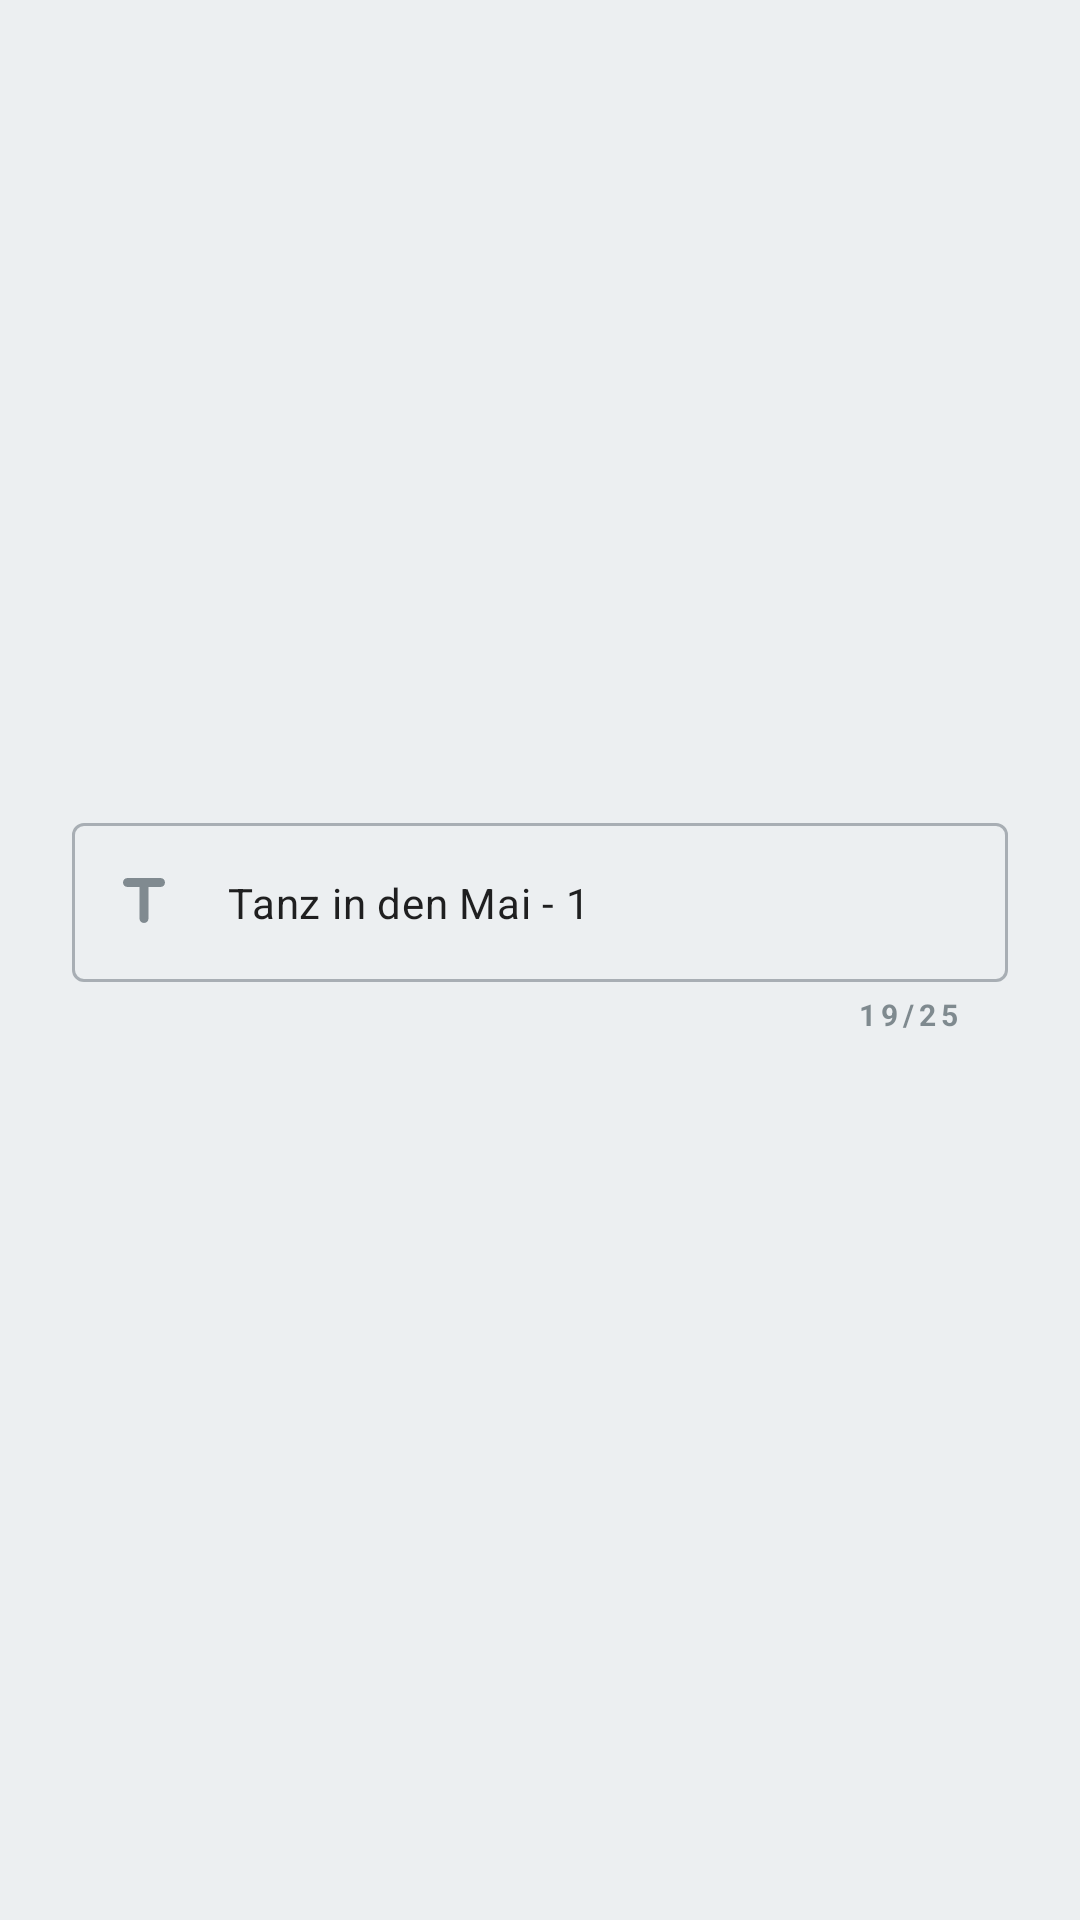

Reconstruct the res/layout file that produces this screen, plus the resources it refers to.
<!-- AndroidManifest.xml: application theme GigClickTheme -->
<!-- res/layout/fragment_text_field_dialog.xml -->
<?xml version="1.0" encoding="utf-8"?>
<androidx.constraintlayout.widget.ConstraintLayout
    xmlns:android="http://schemas.android.com/apk/res/android"
    xmlns:app="http://schemas.android.com/apk/res-auto"
    android:layout_width="match_parent"
    android:layout_height="wrap_content">

    <com.google.android.material.textfield.TextInputLayout
        android:id="@+id/input"
        app:layout_constraintTop_toTopOf="parent"
        app:layout_constraintBottom_toBottomOf="parent"
        android:layout_width="match_parent"
        android:layout_height="wrap_content"
        android:layout_marginStart="24dp"
        android:layout_marginEnd="24dp"
        android:layout_marginBottom="28dp"
        android:layout_marginTop="2dp"
        app:endIconMode="clear_text"
        app:counterEnabled="true"
        app:counterMaxLength="25"
        app:startIconDrawable="@drawable/ic_title_24dp"
        >

        <EditText
            android:id="@+id/edit"
            android:layout_width="match_parent"
            android:layout_height="wrap_content"
            android:maxLength="25"
            android:maxLines="1"
            android:inputType="text"
            android:text="@string/example_set"
            android:textAppearance="@style/GigClickTheme.TextAppearance.Body2"
            />

    </com.google.android.material.textfield.TextInputLayout>


</androidx.constraintlayout.widget.ConstraintLayout>
<!-- resources referenced by this layout -->
<resources>
  <!-- drawable ic_title_24dp (drawable) -->
  <vector android:height="24dp" android:tint="#0B3D53"
      android:viewportHeight="24" android:viewportWidth="24"
      android:width="24dp" xmlns:android="http://schemas.android.com/apk/res/android">
      <path android:fillColor="@android:color/white" android:pathData="M5,5.5C5,6.33 5.67,7 6.5,7h4v10.5c0,0.83 0.67,1.5 1.5,1.5s1.5,-0.67 1.5,-1.5V7h4c0.83,0 1.5,-0.67 1.5,-1.5S18.33,4 17.5,4h-11C5.67,4 5,4.67 5,5.5z"/>
  </vector>
  <string name="example_set">Tanz in den Mai - 1</string>
  <style name="GigClickTheme.TextAppearance.Body2" parent="TextAppearance.MaterialComponents.Body2">
          <item name="fontFamily">@font/lora</item>
          <item name="android:textStyle">normal</item>
          <item name="android:textSize">14sp</item>
          <item name="android:textColor">@color/colorTextWeak</item>
      </style>
  <color name="colorTextWeak">#9937464f</color>
  <color name="colorPrimary">@color/gigGrey</color>
  <color name="colorPrimaryDark">#101f27</color>
  <color name="colorAccent">@color/gigYellow</color>
  <color name="colorSecondaryDark">#c17900</color>
  <color name="colorTextPrimary">#8fff</color>
  <color name="colorTextSecondary">#000</color>
  <color name="colorText">@color/gigGrey</color>
  <color name="colorBackground">#eceff1</color>
  <color name="colorBackgroundDark">#cfd8dc</color>
  <style name="BottomNavigationView" parent="Widget.MaterialComponents.BottomNavigationView">
          <item name="background">@color/colorBackgroundLight</item>
          <item name="itemTextAppearanceActive">@style/ActiveText</item>
          <item name="itemTextAppearanceInactive">@style/InactiveText</item>
          <item name="colorPrimary">@color/colorAccent</item>
          <item name="android:textColorSecondary">@color/colorTextWeak</item>
      </style>
  <style name="GigClickTheme.TextInputLayout" parent="Widget.MaterialComponents.TextInputLayout.OutlinedBox">
          <item name="textInputStyle">@style/Widget.MaterialComponents.TextInputLayout.OutlinedBox</item>
          <item name="materialThemeOverlay">@style/ThemeOverlay.App.TextInputLayout</item>
          <item name="counterTextAppearance">@style/GigClickTheme.TextAppearance.Overline</item>
      </style>
  <style name="GigClickTheme.TextAppearance.Body1" parent="TextAppearance.MaterialComponents.Body1">
          <item name="fontFamily">@font/lora</item>
          <item name="android:textStyle">bold</item>
          <item name="android:textSize">14sp</item>
          <item name="android:textColor">@color/colorTextWeak</item>
      </style>
  <style name="GigClickTheme.TextAppearance.Headline6" parent="TextAppearance.MaterialComponents.Headline6">
          <item name="fontFamily">@font/lora</item>
          <item name="android:textStyle">bold</item>
          <item name="android:textSize">18sp</item>
          <item name="android:textColor">@color/colorTextLight</item>
      </style>
  <color name="gigGrey">#37464f</color>
  <color name="gigYellow">#f9a825</color>
  <color name="colorBackgroundLight">#d7dadf</color>
  <style name="ActiveText">
          <item name="android:textColor">@color/colorAccent</item>
      </style>
  <style name="InactiveText">
          <item name="android:textColor">@color/colorTextWeak</item>
      </style>
  <style name="ThemeOverlay.App.TextInputLayout" parent="">
          <item name="editTextStyle">@style/Widget.MaterialComponents.TextInputEditText.OutlinedBox</item>
      </style>
  <style name="GigClickTheme.TextAppearance.Overline" parent="TextAppearance.MaterialComponents.Overline">
          <item name="fontFamily">@font/lora_bold</item>
          <item name="textAllCaps">true</item>
          <item name="android:textStyle">bold</item>
          <item name="android:textSize">10sp</item>
          <item name="android:textColor">@color/colorTextWeak</item>
      </style>
  <color name="colorTextLight">#cc37464f</color>
</resources>
